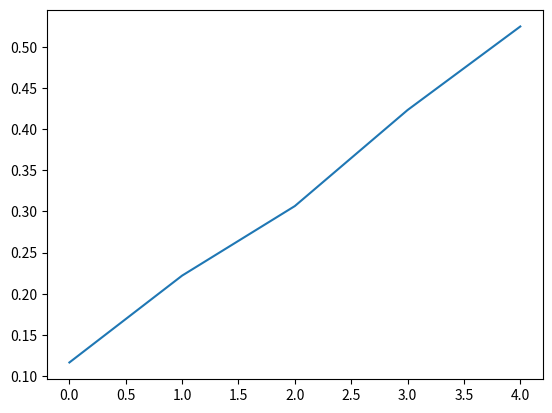

Python code for this plot:
import math
import matplotlib.pyplot as plt


def repetitions(rir, reps):
    exertion = list()
    i = 1
    for r1, r2 in zip(rir, reps):
        result = math.exp(-0.215 * (r1 + (r2 - i)))
        exertion.append(result)
        i += 1
    return exertion


rir = [3, 3, 3.5, 3, 4]
reps = [8, 6, 5, 5, 4]

result = repetitions(rir, reps)

print(result)

plt.plot(result)
plt.show()
